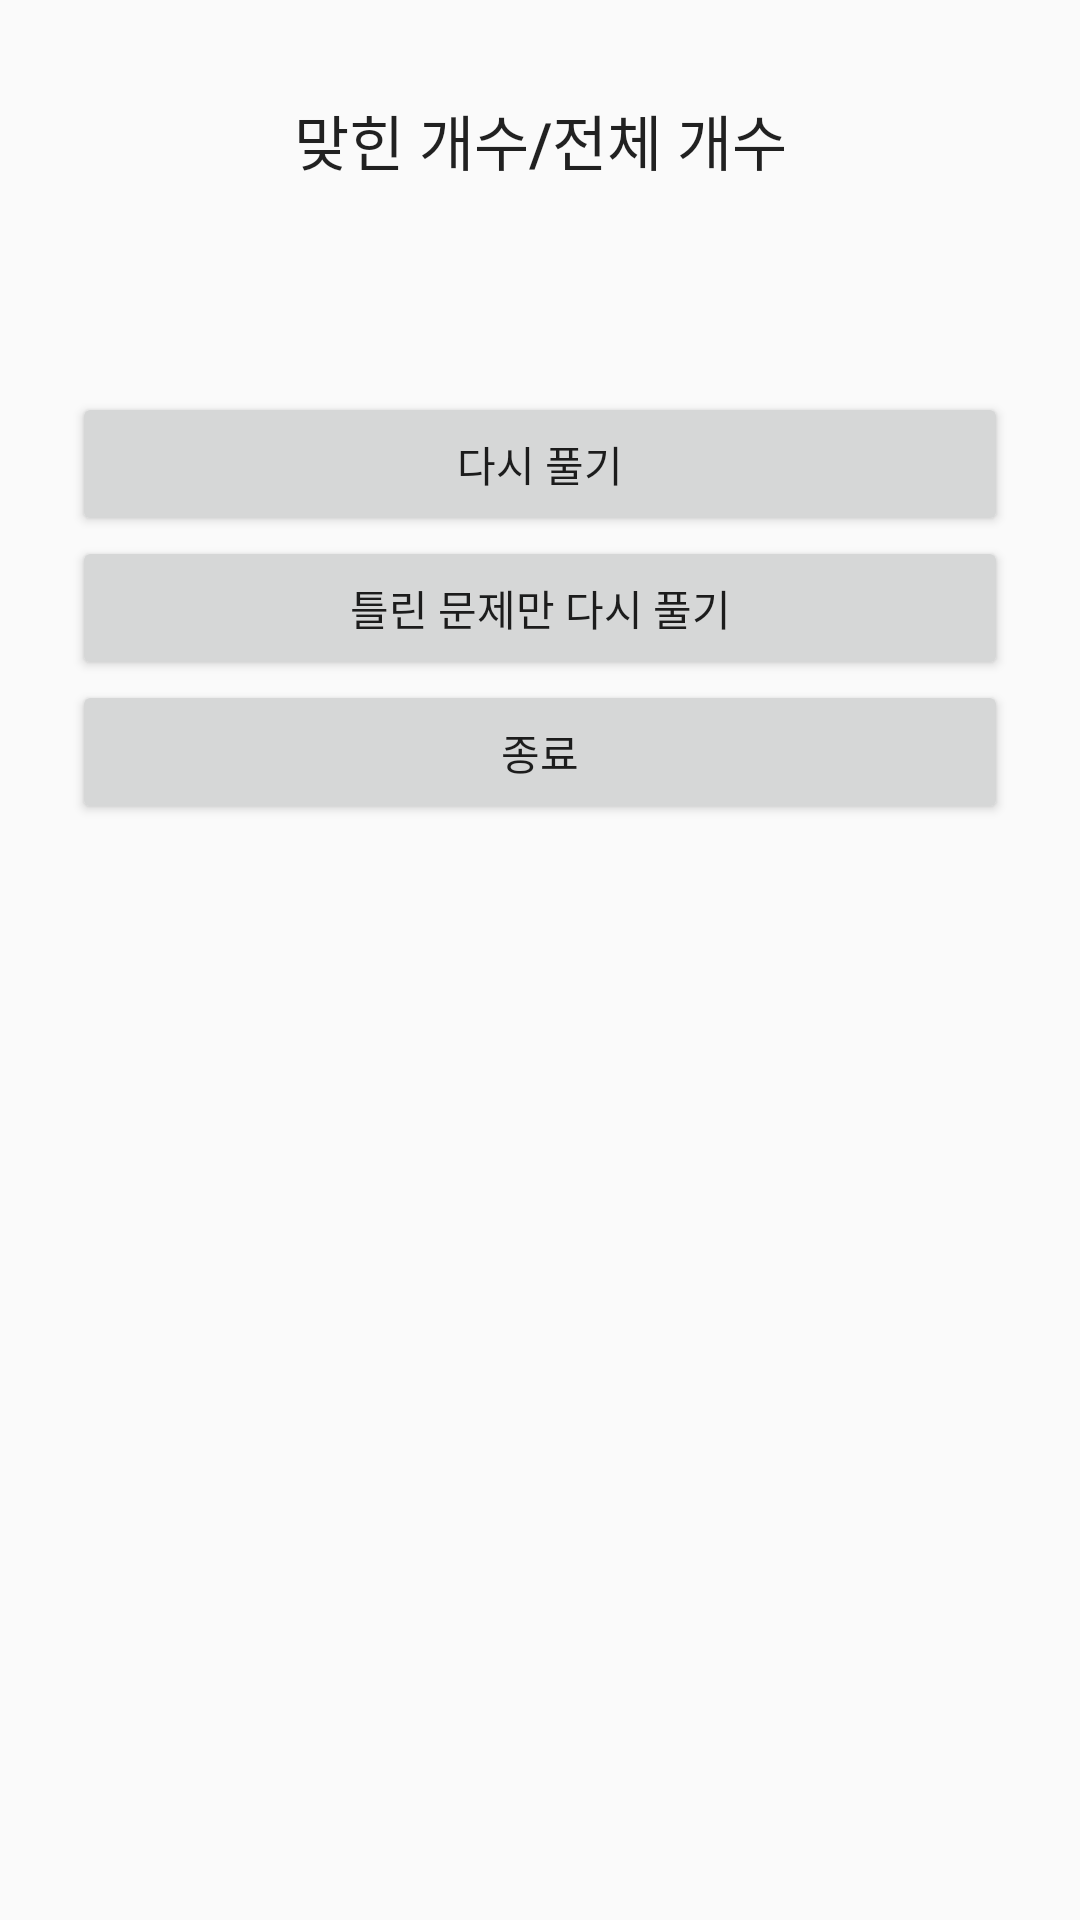

Layout XML and referenced resources for this Android screen:
<!-- AndroidManifest.xml: application theme Theme.UserInterface_Project -->
<!-- res/layout/fragment_quiz_result.xml -->
<?xml version="1.0" encoding="utf-8"?>
<LinearLayout xmlns:android="http://schemas.android.com/apk/res/android"
    xmlns:tools="http://schemas.android.com/tools"
    android:layout_width="match_parent"
    android:layout_height="match_parent"
    android:orientation="vertical"
    android:paddingHorizontal="24dp"
    tools:context=".QuizResultFragment">

    <TextView
        android:layout_width="match_parent"
        android:layout_height="wrap_content"
        android:layout_marginTop="32dp"
        android:text="@string/result_text1"
        android:textAlignment="center"
        android:textAppearance="@style/TextAppearance.AppCompat.Title" />

    <TextView
        android:id="@+id/result_textview"
        android:layout_width="match_parent"
        android:layout_height="wrap_content"
        android:layout_marginBottom="24dp"
        android:textAlignment="center"
        android:textAppearance="@style/TextAppearance.AppCompat.Display1"
        tools:text="3/6" />

    <Button
        android:id="@+id/retry_button"
        android:layout_width="match_parent"
        android:layout_height="wrap_content"
        android:text="@string/retry_button" />

    <Button
        android:id="@+id/retry_button_2"
        android:layout_width="match_parent"
        android:layout_height="wrap_content"
        android:text="@string/retry_button2" />

    <Button
        android:id="@+id/exit_button"
        android:layout_width="match_parent"
        android:layout_height="wrap_content"
        android:text="@string/finish_button" />
</LinearLayout>
<!-- resources referenced by this layout -->
<resources>
  <string name="finish_button">종료</string>
  <string name="result_text1">맞힌 개수/전체 개수</string>
  <string name="retry_button">다시 풀기</string>
  <string name="retry_button2">틀린 문제만 다시 풀기</string>
  <style name="Theme.UserInterface_Project" parent="Theme.AppCompat.DayNight.DarkActionBar">
          
          <item name="colorPrimary">@color/cardview_dark_background</item>
          <item name="colorPrimaryVariant">#757575</item>
          <item name="colorAccent">#2196F3</item>
          <item name="colorOnPrimary">@color/white</item>
          
          <item name="colorSecondary">@color/teal_200</item>
          <item name="colorSecondaryVariant">@color/teal_700</item>
          <item name="colorOnSecondary">@color/black</item>
          
          <item name="android:statusBarColor" tools:targetApi="l">?attr/colorPrimaryVariant</item>
          
      </style>
  <color name="white">#FFFFFFFF</color>
  <color name="teal_200">#FF03DAC5</color>
  <color name="teal_700">#FF018786</color>
  <color name="black">#FF000000</color>
</resources>
